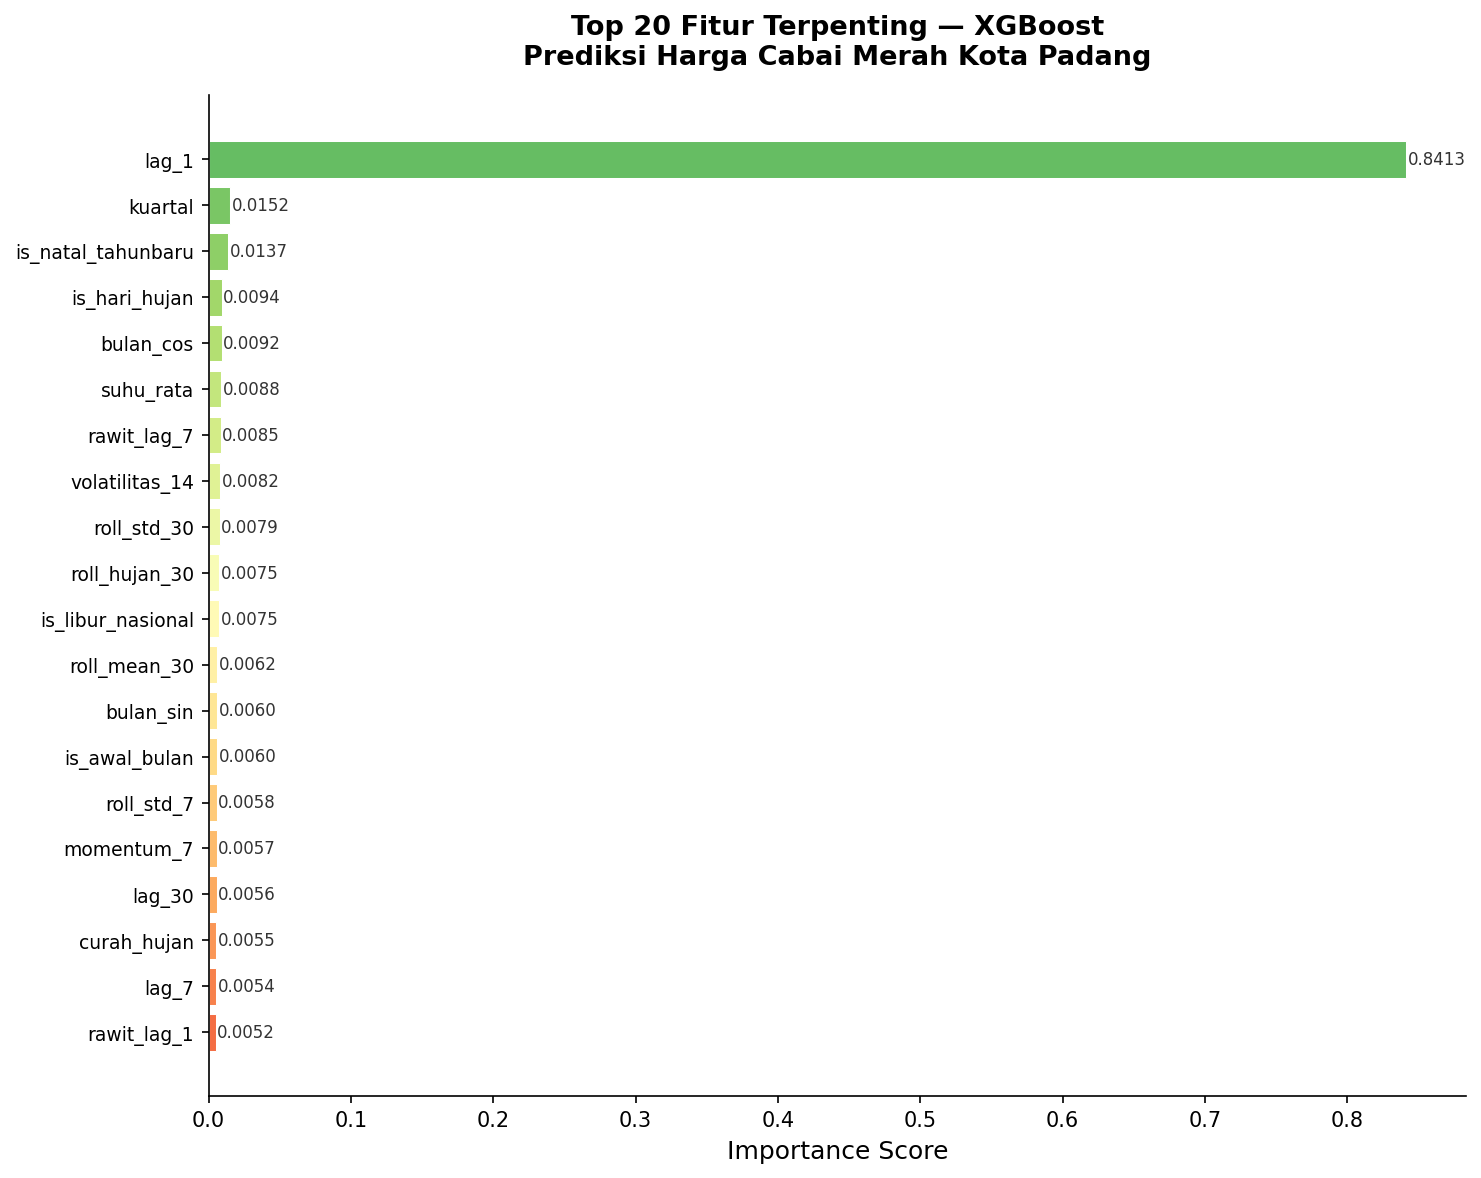

Values plotted in this chart, from the file beside it:
fitur, importance
lag_1, 0.8413
kuartal, 0.01524
is_natal_tahunbaru, 0.01372
is_hari_hujan, 0.009365
bulan_cos, 0.009219
suhu_rata, 0.008765
rawit_lag_7, 0.008494
volatilitas_14, 0.008209
roll_std_30, 0.007866
roll_hujan_30, 0.007539
is_libur_nasional, 0.007496
roll_mean_30, 0.006209
bulan_sin, 0.006043
is_awal_bulan, 0.005962
roll_std_7, 0.00578
momentum_7, 0.00574
lag_30, 0.005624
curah_hujan, 0.005499
lag_7, 0.005355
rawit_lag_1, 0.00515
rasio_tren_7_30, 0.004979
is_musim_panen, 0.003269
is_weekend, 0.003202
is_lebaran, 0.0
